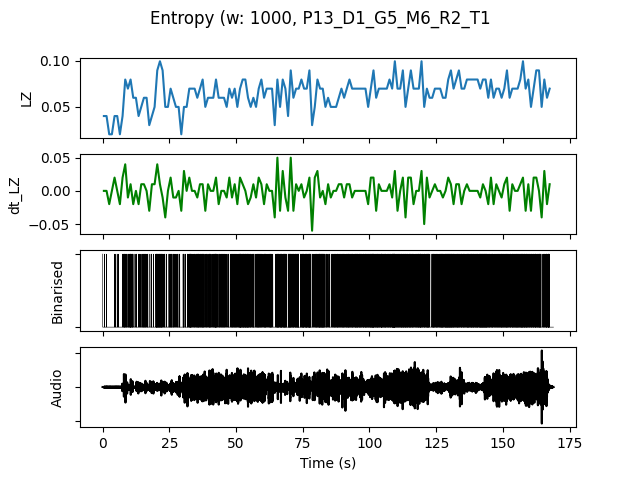

Source data for this figure (header and first rows):
, t0, LZ, dt_LZ, IOI, nCounts
0.0, 0.0, 0.03986, 0.0, 0.5, 2
1.0, 1.0, 0.03986, 0.0, 1.0, 1
2.0, 2.0, 0.01993, -0.01993, 0.0, 0
3.0, 3.0, 0.01993, 0.0, 0.0, 0
4.0, 4.0, 0.03986, 0.01993, 0.5, 2
5.0, 5.0, 0.03986, 0.0, 0.5, 2
6.0, 6.0, 0.01993, -0.01993, 0.0, 0
7.0, 7.0, 0.03986, 0.01993, 0.5, 2
8.0, 8.0, 0.07973, 0.03986, 0.1667, 6
9.0, 9.0, 0.06976, -0.009966, 0.25, 4
10.0, 10.0, 0.07973, 0.009966, 0.1429, 7
11.0, 11.0, 0.05979, -0.01993, 0.25, 4
12.0, 12.0, 0.05979, 0.0, 0.3333, 3
13.0, 13.0, 0.03986, -0.01993, 0.5, 2
14.0, 14.0, 0.04983, 0.009966, 0.3333, 3
15.0, 15.0, 0.05979, 0.009966, 0.2, 5
16.0, 16.0, 0.05979, 0.0, 0.25, 4
17.0, 17.0, 0.0299, -0.0299, 1.0, 1
18.0, 18.0, 0.03986, 0.009966, 0.5, 2
19.0, 19.0, 0.04983, 0.009966, 0.5, 2
20.0, 20.0, 0.08969, 0.03986, 0.125, 8
21.0, 21.0, 0.09966, 0.009966, 0.1111, 9
22.0, 22.0, 0.08969, -0.009966, 0.2, 5
23.0, 23.0, 0.04983, -0.03986, 0.5, 2
24.0, 24.0, 0.04983, 0.0, 0.5, 2
25.0, 25.0, 0.06976, 0.01993, 0.2, 5
26.0, 26.0, 0.05979, -0.009966, 0.25, 4
27.0, 27.0, 0.04983, -0.009966, 0.5, 2
28.0, 28.0, 0.04983, 0.0, 0.25, 4
29.0, 29.0, 0.01993, -0.0299, 0.0, 0
30.0, 30.0, 0.04983, 0.0299, 0.25, 4
31.0, 31.0, 0.04983, 0.0, 0.3333, 3
32.0, 32.0, 0.06976, 0.01993, 0.1667, 6
33.0, 33.0, 0.06976, 0.0, 0.25, 4
34.0, 34.0, 0.06976, 0.0, 0.25, 4
35.0, 35.0, 0.05979, -0.009966, 0.1667, 6
36.0, 36.0, 0.06976, 0.009966, 0.25, 4
37.0, 37.0, 0.07973, 0.009966, 0.1667, 6
38.0, 38.0, 0.04983, -0.0299, 0.3333, 3
39.0, 39.0, 0.05979, 0.009966, 0.25, 4
40.0, 40.0, 0.05979, 0.0, 0.25, 4
41.0, 41.0, 0.05979, 0.0, 0.25, 4
42.0, 42.0, 0.07973, 0.01993, 0.1429, 7
43.0, 43.0, 0.05979, -0.01993, 0.25, 4
44.0, 44.0, 0.05979, 0.0, 0.25, 4
45.0, 45.0, 0.05979, 0.0, 0.25, 4
46.0, 46.0, 0.04983, -0.009966, 0.3333, 3
47.0, 47.0, 0.06976, 0.01993, 0.3333, 3
48.0, 48.0, 0.05979, -0.009966, 0.25, 4
49.0, 49.0, 0.06976, 0.009966, 0.1667, 6
50.0, 50.0, 0.04983, -0.01993, 0.25, 4
51.0, 51.0, 0.06976, 0.01993, 0.125, 8
52.0, 52.0, 0.07973, 0.009966, 0.1667, 6
53.0, 53.0, 0.07973, 0.0, 0.1429, 7
54.0, 54.0, 0.05979, -0.01993, 0.1429, 7
55.0, 55.0, 0.04983, -0.009966, 0.25, 4
56.0, 56.0, 0.05979, 0.009966, 0.25, 4
57.0, 57.0, 0.04983, -0.009966, 0.25, 4
58.0, 58.0, 0.06976, 0.01993, 0.1667, 6
59.0, 59.0, 0.07973, 0.009966, 0.2, 5
... 108 more rows
